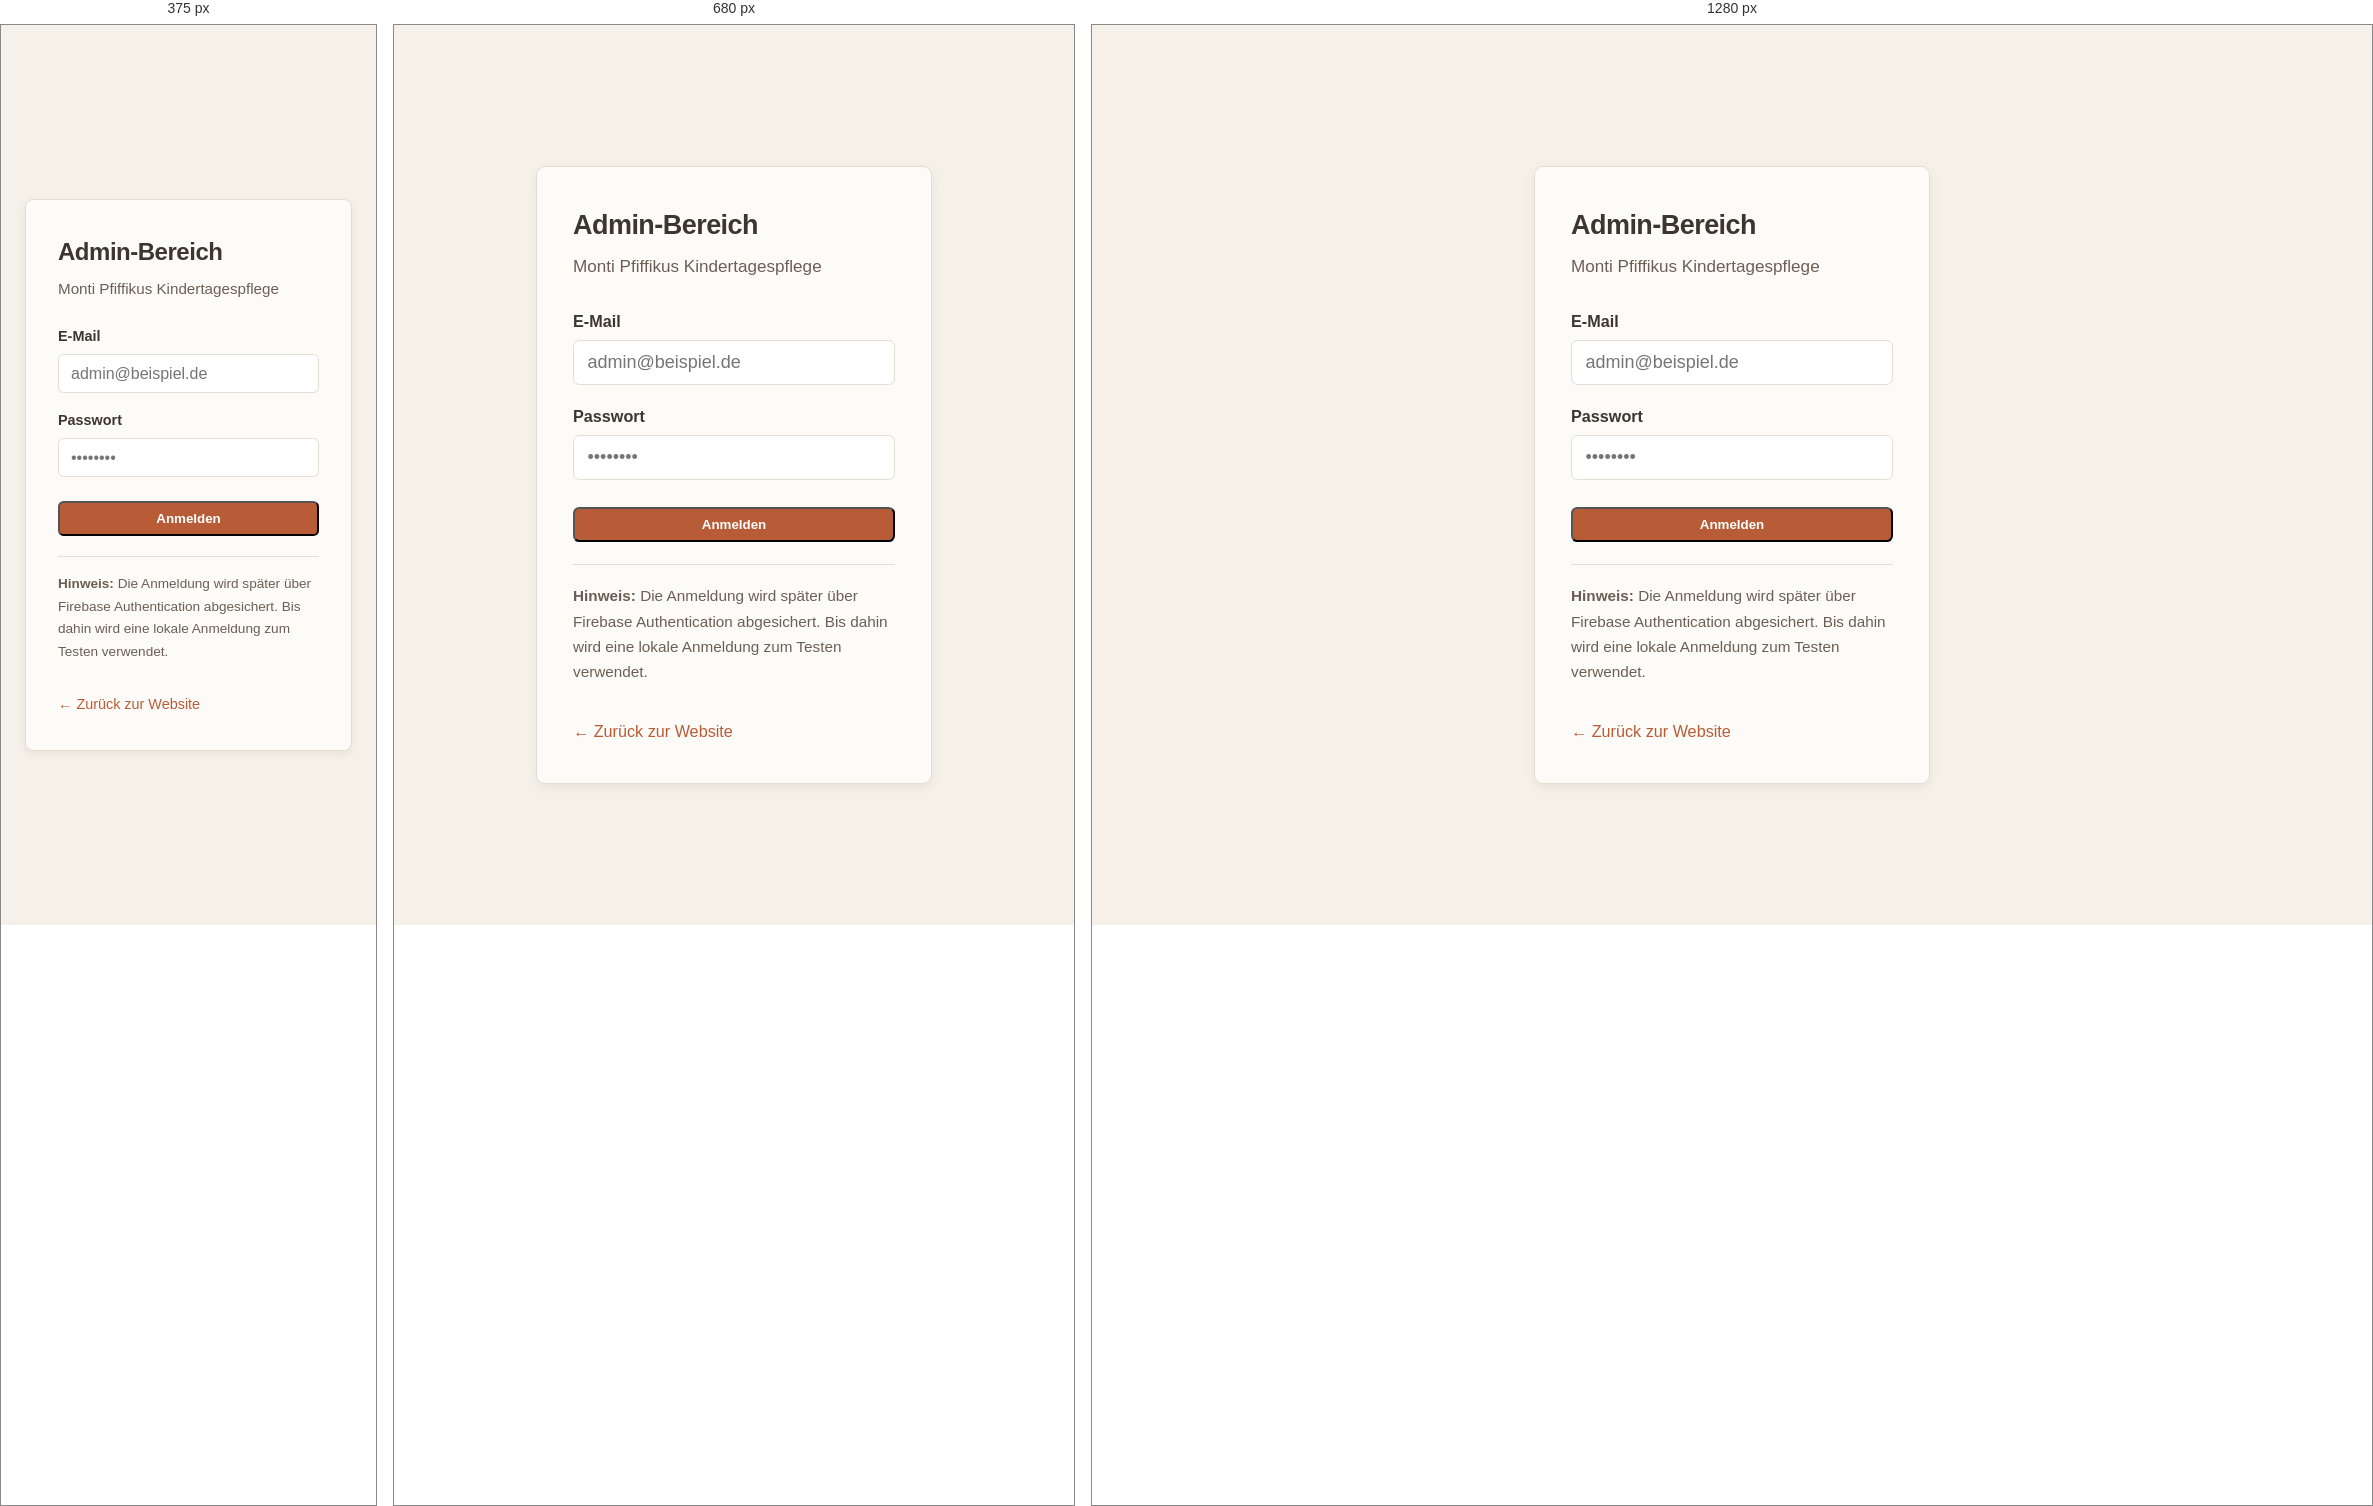
Rendered at 375 px, 680 px and 1280 px, left to right.

<!-- file: admin-login.html -->
<!DOCTYPE html>
<html lang="de">
<head>
  <meta charset="UTF-8">
  <meta name="viewport" content="width=device-width, initial-scale=1">
  <link rel="icon" href="favicon.svg" type="image/svg+xml">
  <title>Admin-Login | Monti Pfiffikus</title>
  <link rel="preconnect" href="https://fonts.googleapis.com">
  <link rel="preconnect" href="https://fonts.gstatic.com" crossorigin>
  <link href="https://fonts.googleapis.com/css2?family=Source+Sans+3:wght@400;600;700&display=swap" rel="stylesheet">
  <link rel="stylesheet" href="css/style.css">
  <link rel="stylesheet" href="css/admin.css">
</head>
<body class="admin-login-page">
  <div class="admin-login-card">
    <h1 class="admin-login-title">Admin-Bereich</h1>
    <p class="admin-login-subtitle">Monti Pfiffikus Kindertagespflege</p>

    <form id="admin-login-form" class="admin-login-form" action="admin.html" method="get" novalidate>
      <label for="admin-email">E-Mail</label>
      <input type="email" id="admin-email" name="email" autocomplete="email" required placeholder="admin@beispiel.de">

      <label for="admin-password">Passwort</label>
      <input type="password" id="admin-password" name="password" autocomplete="current-password" required placeholder="••••••••">

      <p id="admin-login-message" class="admin-login-message" role="alert" aria-live="polite" hidden></p>

      <button type="submit" class="btn admin-login-btn">Anmelden</button>
    </form>

    <p class="admin-login-hint">
      <strong>Hinweis:</strong> Die Anmeldung wird später über Firebase Authentication abgesichert.
      Bis dahin wird eine lokale Anmeldung zum Testen verwendet.
    </p>

    <a href="index.html" class="admin-login-back">← Zurück zur Website</a>
  </div>

  <script src="js/admin-auth.js"></script>
  <script>
    // Formular an Admin-Auth anbinden (später: Firebase)
    document.getElementById('admin-login-form').addEventListener('submit', window.adminAuth.handleLoginSubmit);
  </script>
</body>
</html>


/* @media block from style.css */
@media (max-width: 720px) {
  .vergleich-spalten {
    grid-template-columns: 1fr;
  }

  .vergleich-alt {
    border-right: none;
    border-bottom: 2px solid #d4c4b0;
  }

  .vergleich-neu {
    border-left: none;
  }
}

/* @media block from style.css */
@media (max-width: 640px) {
  html {
    font-size: 16px;
  }

  /* Header scrollt mit der Seite raus – nur die Titel-Leiste bleibt fix oben */
  .site-header {
    position: static;
    padding-top: 5.5rem; /* Platz für fixe Leiste – ganzer Claim lesbar */
  }

  .site-title-sticky-bar {
    display: block;
    position: fixed;
    top: 0;
    left: 0;
    right: 0;
    z-index: 11;
    padding: 0.5rem var(--space);
    background: var(--color-header-bg);
    border-bottom: 1px solid var(--color-border);
  }

  .site-title-sticky-bar a,
  .site-title-sticky-bar a:link,
  .site-title-sticky-bar a:visited,
  .site-title-sticky-bar a:hover {
    font-size: 1.35rem;
    font-weight: 700;
    letter-spacing: 0.02em;
    text-transform: uppercase;
    background: linear-gradient(90deg, #b85c38 0%, #c97b3a 20%, #d4a84b 40%, #6b9b6b 65%, #4a7c9e 100%);
    -webkit-background-clip: text;
    background-clip: text;
    color: transparent !important;
    text-decoration: none !important;
    -webkit-tap-highlight-color: transparent;
  }

  /* Nur eine Überschrift: Original-Titel auf Mobile ausblenden */
  .site-brand .site-title {
    display: none !important;
  }

  .site-header-inner {
    flex-direction: column;
    align-items: flex-start;
  }

  .nav-menu-toggle {
    display: block;
    width: 100%;
    padding: 0.6rem 0.5rem;
    margin: 0.25rem 0 0;
    font-size: 1rem;
    font-family: inherit;
    color: var(--color-accent);
    background: var(--color-warm-highlight);
    border: 1px solid var(--color-border);
    border-radius: 0.35rem;
    cursor: pointer;
    font-weight: 600;
  }

  .nav-menu-toggle:hover {
    background: var(--color-border);
  }

  .site-nav {
    width: 100%;
    flex-direction: column;
    gap: 0;
    max-height: 0;
    overflow: hidden;
    transition: max-height 0.3s ease;
  }

  .site-header.nav-open .site-nav {
    max-height: 85vh;
  }

  .site-nav > li {
    width: 100%;
    border-bottom: 1px solid var(--color-border);
  }

  .site-nav > li:last-child {
    border-bottom: none;
  }

  .site-nav .nav-dropdown {
    width: 100%;
  }

  .site-nav .nav-dropdown-toggle {
    display: block;
    width: 100%;
    padding: 0.5rem 0.5rem;
    min-height: 2.5rem;
    box-sizing: border-box;
    text-align: left;
  }

  .site-nav .nav-dropdown-toggle::after {
    float: right;
    transition: transform 0.2s ease;
  }

  .site-nav .nav-dropdown--open .nav-dropdown-toggle::after {
    transform: rotate(180deg);
  }

  /* Untermenü im Fluss, bleibt nach Tap sichtbar */
  .site-nav .nav-dropdown-menu {
    position: static;
    opacity: 1;
    visibility: visible;
    transform: none;
    box-shadow: none;
    border: none;
    border-radius: 0;
    padding: 0 0 0.5rem 0;
    min-width: 0;
    max-height: 0;
    overflow: hidden;
    transition: max-height 0.25s ease;
  }

  .site-nav .nav-dropdown--open .nav-dropdown-menu {
    max-height: 20rem;
    padding-left: 1rem;
    border-top: 1px solid var(--color-border);
  }

  .site-nav .nav-dropdown-menu a {
    padding: 0.45rem 1rem;
    min-height: 2.25rem;
    display: flex;
    align-items: center;
  }

  .site-nav .nav-sep {
    width: 100%;
    height: 1px;
    margin: 0.2rem 0;
  }

  .site-nav > li > a:not(.nav-dropdown-toggle) {
    display: block;
    padding: 0.5rem 0.5rem;
    min-height: 2.5rem;
  }
}